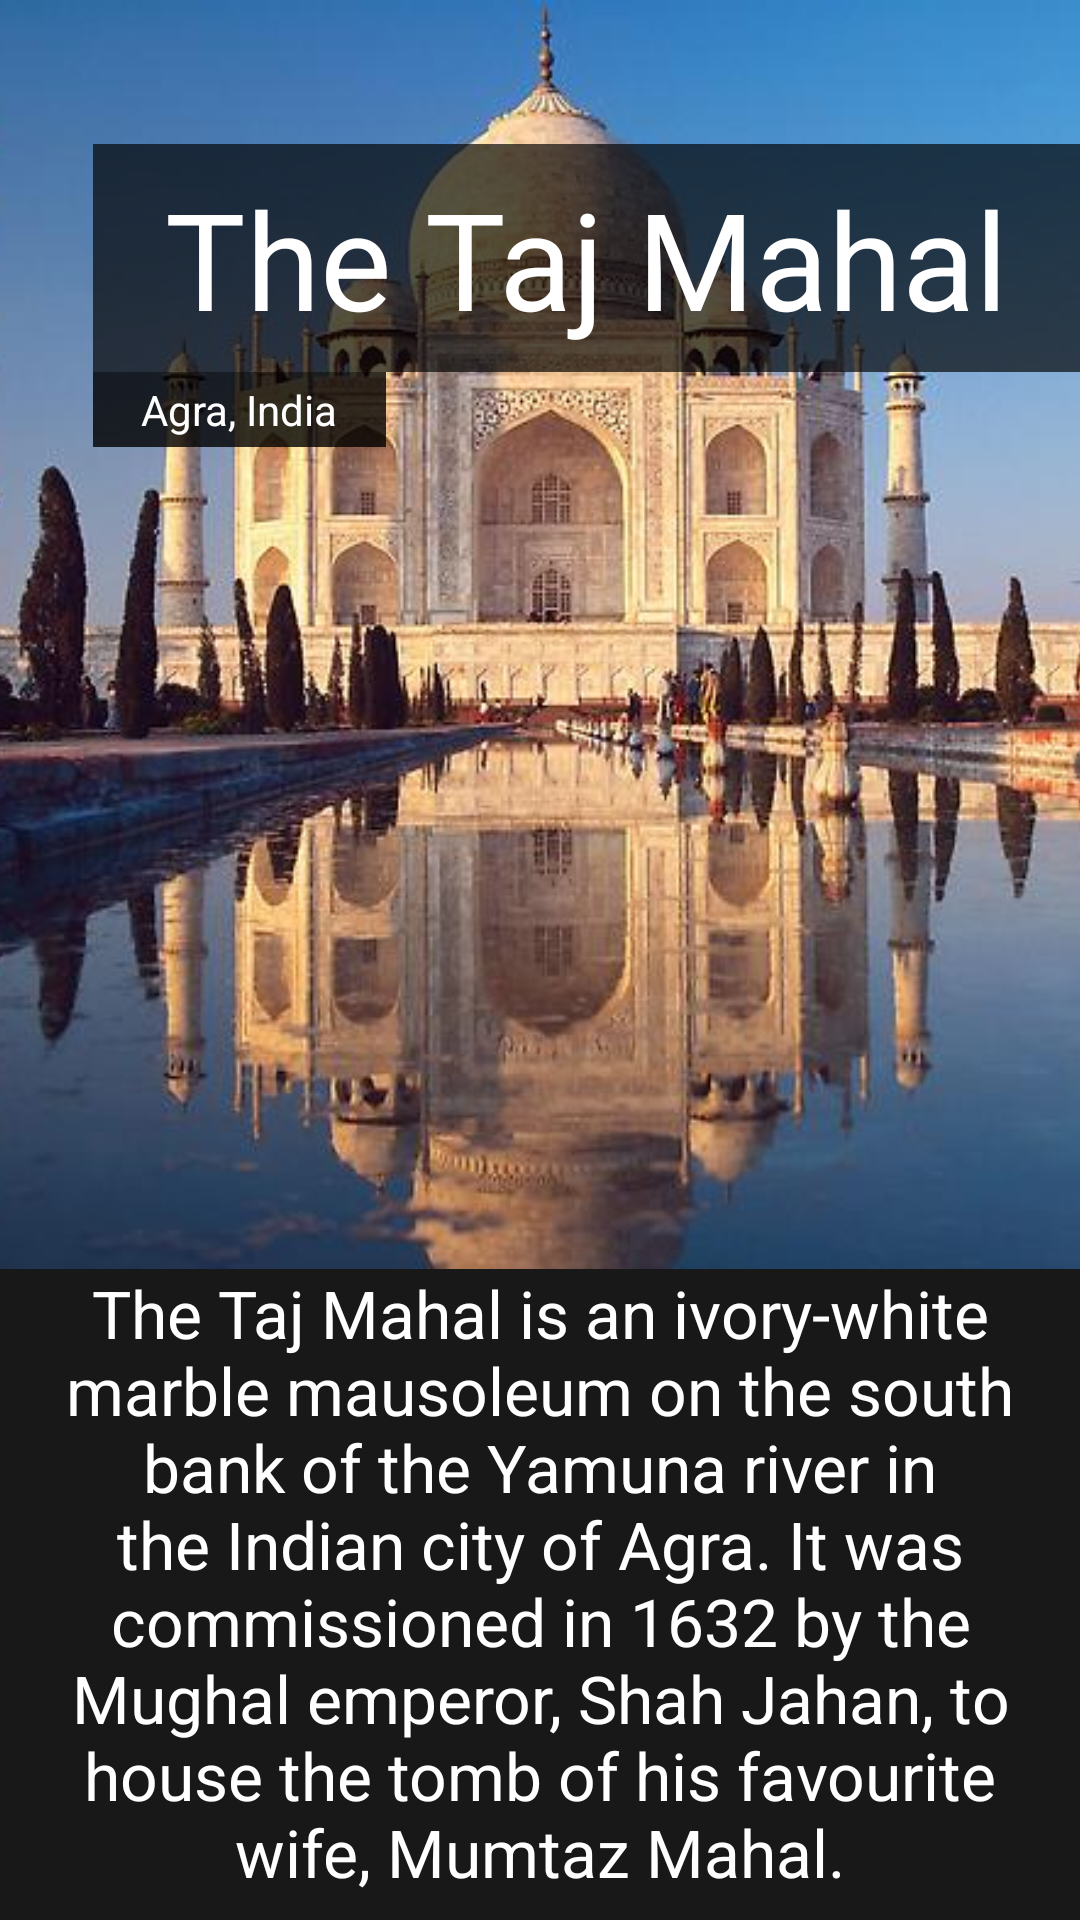

Here is an Android app screen rendered from its layout file. Give the layout XML and the strings, colors and styles it references.
<!-- AndroidManifest.xml: application theme Theme.AndroidMvvmCleanArchitectureExample -->
<!-- res/layout/fragment_constrain_layout_key_frames_animation_with_constrain_set_second_keyframe.xml -->
<?xml version="1.0" encoding="utf-8"?>
<androidx.constraintlayout.widget.ConstraintLayout xmlns:android="http://schemas.android.com/apk/res/android"
    xmlns:app="http://schemas.android.com/apk/res-auto"
    xmlns:tools="http://schemas.android.com/tools"
    android:layout_width="match_parent"
    android:layout_height="match_parent"
    android:id="@+id/constraintLayout"
    tools:context=".ui.animationexamples.ConstrainLayoutOutStandingAnimationFragment">


<ImageView
        android:id="@+id/imvBackground"
        android:layout_width="0dp"
        android:layout_height="0dp"
        android:scaleType="centerCrop"
        android:src="@drawable/ic_tac_mahal"
        app:layout_constraintBottom_toTopOf="@+id/txvDescription"
        app:layout_constraintLeft_toLeftOf="parent"
        app:layout_constraintRight_toRightOf="parent"
        app:layout_constraintTop_toTopOf="parent"
        tools:src="@drawable/ic_tac_mahal"/>

    <TextView
        android:id="@+id/txvTitle"
        android:layout_width="wrap_content"
        android:layout_height="wrap_content"
        android:layout_marginTop="48dp"
        android:background="#a000"
        android:paddingBottom="8dp"
        android:paddingEnd="24dp"
        android:paddingStart="24dp"
        android:paddingTop="8dp"
        android:text="The Taj Mahal"
        android:textColor="@android:color/white"
        android:textSize="45sp"
        app:layout_constraintTop_toTopOf="parent"
        app:layout_constraintEnd_toEndOf="parent"/>

    <TextView
        android:layout_width="wrap_content"
        android:layout_height="wrap_content"
        android:text="Agra, India"
        app:layout_constraintTop_toBottomOf="@+id/txvTitle"
        android:textSize="14sp"
        android:background="#c000"
        android:textColor="@android:color/white"
        android:paddingStart="16dp"
        android:paddingEnd="16dp"
        android:paddingTop="3dp"
        android:paddingBottom="3dp" android:id="@+id/txvPlace"
        app:layout_constraintStart_toStartOf="@+id/txvTitle"/>

    <TextView
        android:id="@+id/txvTapForInfo"
        android:layout_width="wrap_content"
        android:layout_height="wrap_content"
        android:layout_marginBottom="8dp"
        android:layout_marginEnd="8dp"
        android:layout_marginStart="8dp"
        android:text="Tap for info"
        android:textSize="15sp"
        android:textColor="@android:color/white"
        app:layout_constraintBottom_toBottomOf="parent"
        app:layout_constraintEnd_toEndOf="parent"
        app:layout_constraintStart_toStartOf="parent"/>

    <TextView
        android:id="@+id/txvDescription"
        android:layout_width="wrap_content"
        android:layout_height="wrap_content"
        android:text="The Taj Mahal is an ivory-white marble mausoleum on the south bank of the Yamuna river in the Indian city of Agra. It was commissioned in 1632 by the Mughal emperor, Shah Jahan, to house the tomb of his favourite wife, Mumtaz Mahal."
        android:textSize="22sp"
        android:textColor="#FFFF"
        android:gravity="center"
        android:background="#181818"
        android:paddingStart="8dp"
        android:paddingEnd="8dp"
        android:paddingBottom="8dp"
        app:layout_constraintBottom_toBottomOf="parent"
        app:layout_constraintLeft_toLeftOf="parent"
        app:layout_constraintRight_toRightOf="parent"/>


</androidx.constraintlayout.widget.ConstraintLayout>
<!-- resources referenced by this layout -->
<resources>
  <!-- drawable ic_tac_mahal: jpg bitmap (drawable, 61483 bytes) -->
  <style name="Theme.AndroidMvvmCleanArchitectureExample" parent="Theme.MaterialComponents.Light.NoActionBar">
  
          
          <item name="colorPrimary">@color/primaryColor</item>
          <item name="colorPrimaryVariant">@color/primaryDarkColor</item>
          <item name="colorOnPrimary">@color/primaryTextColor</item>
  
  
  
  
  
  
      </style>
  <color name="primaryColor">#ff8a80</color>
  <color name="primaryDarkColor">#c85a54</color>
  <color name="primaryTextColor">#000000</color>
</resources>
